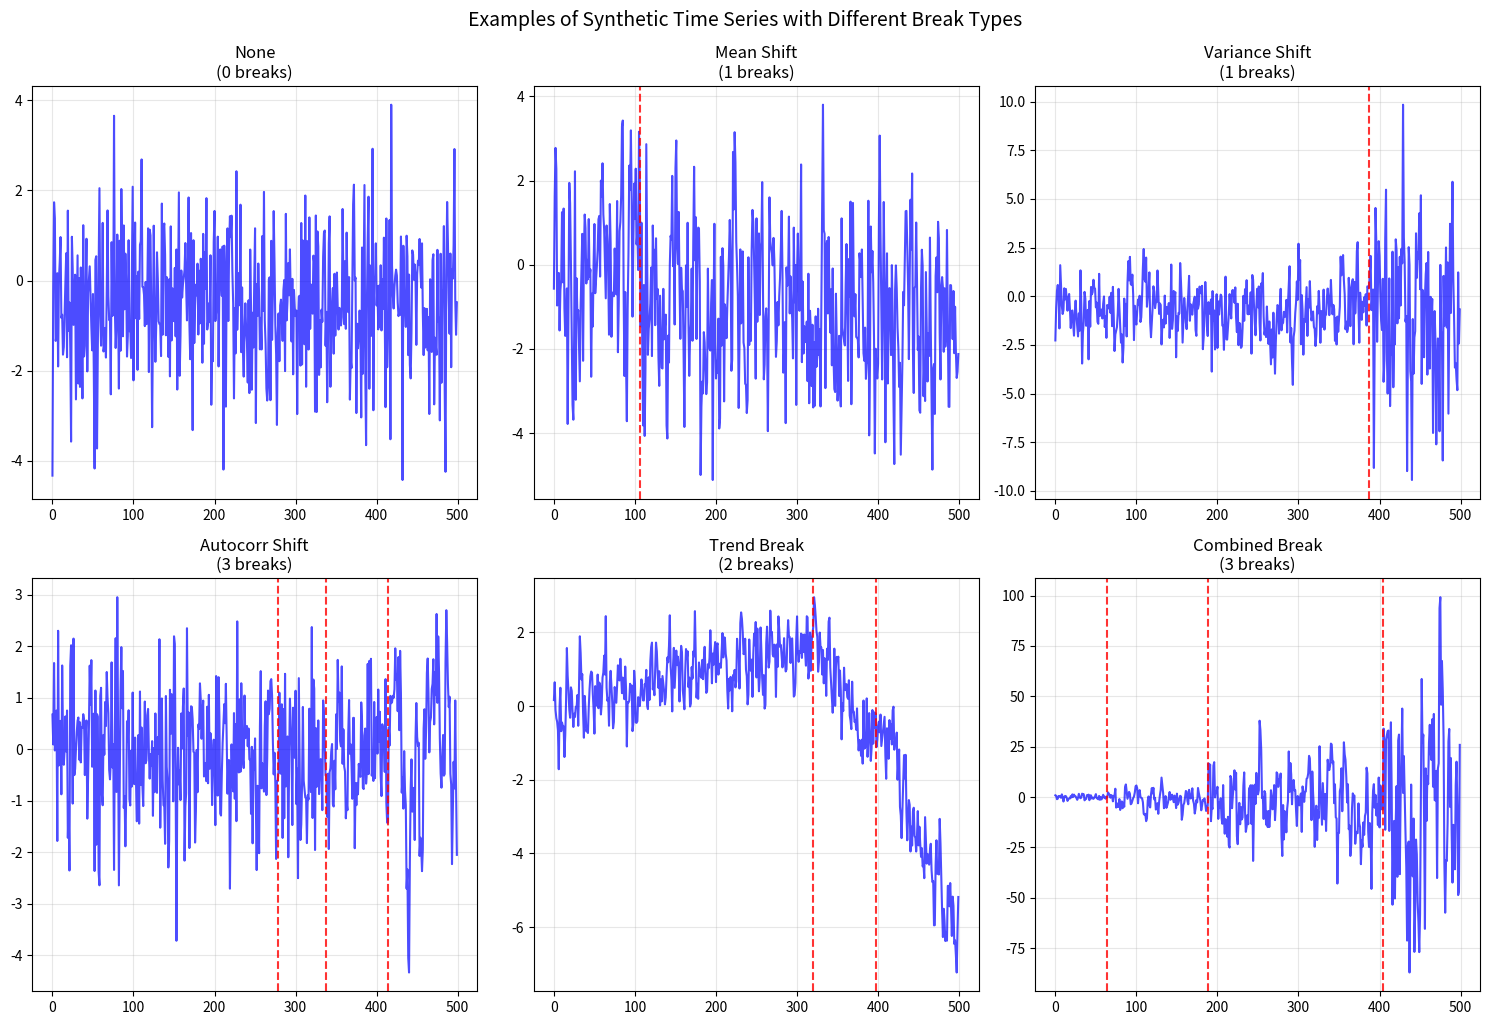

Here is the Python script that generated this plot:
import pandas as pd
import matplotlib.pyplot as plt
from scipy import stats
from typing import List, Tuple, Dict, Optional
import time
from collections import defaultdict
import warnings
import numpy as np
warnings.filterwarnings('ignore')

class StructuralBreakGenerator:
    """
    Generator for synthetic time series with various types of structural breaks.

    Break Types Supported:
    1. Mean shift - Abrupt change in the mean level
    2. Variance shift - Change in volatility/variance
    3. Autocorrelation shift - Change in AR(1) parameter
    4. Trend break - Change in trend slope
    5. Combined breaks - Multiple parameter changes simultaneously
    """

    def __init__(self, seed: int = 42):
        np.random.seed(seed)
        self.break_types = [
            'mean_shift', 'variance_shift', 'autocorr_shift',
            'trend_break', 'combined_break'
        ]

    def generate_ar1_segment(self, length: int, phi: float, sigma: float,
                           mu: float = 0.0) -> np.ndarray:
        """Generate AR(1) process: y_t = mu + phi * y_{t-1} + epsilon_t"""
        y = np.zeros(length)
        if length > 0:
            y[0] = np.random.normal(mu, sigma)

            for t in range(1, length):
                y[t] = mu + phi * y[t-1] + np.random.normal(0, sigma)

        return y

    def generate_arima101_segment(self, length: int, phi: float, theta: float,
                                sigma: float, mu: float = 0.0) -> np.ndarray:
        """Generate ARIMA(1,0,1) process"""
        y = np.zeros(length)
        if length > 0:
            epsilon = np.random.normal(0, sigma, length)
            y[0] = mu + epsilon[0]

            for t in range(1, length):
                y[t] = mu + phi * y[t-1] + epsilon[t] + theta * epsilon[t-1]

        return y

    def _select_break_points(self, total_length: int, n_breaks: int,
                             min_break_distance: int = 20,
                             enforce_min_distance: bool = True) -> List[int]:
        """
        Helper to select n_breaks, optionally enforcing a minimum distance between breaks.
        If enforce_min_distance is False, breaks are sampled without spacing constraints
        (aside from avoiding the first and last index).
        """
        if n_breaks == 0:
            return []

        # Unconstrained placement: sample unique break points anywhere inside the series
        if not enforce_min_distance or min_break_distance is None or min_break_distance <= 1:
            max_possible_breaks = max(0, total_length - 2)  # exclude endpoints
            if max_possible_breaks == 0:
                return []
            if n_breaks > max_possible_breaks:
                print(f"Warning: Requested {n_breaks} breaks but only {max_possible_breaks} possible without spacing. Adjusting.")
                n_breaks = max_possible_breaks
            if n_breaks == 0:
                return []
            points = np.random.choice(range(1, total_length - 1), size=n_breaks, replace=False)
            return sorted(points.tolist())

        # Enforced minimum distance path (original behavior)
        required_length = n_breaks * min_break_distance + min_break_distance # n segments need n-1 distances + space for first/last segments
        if total_length < required_length:
             print(f"Warning: Total length {total_length} too short for {n_breaks} breaks with min distance {min_break_distance}. Generating fewer breaks.")
             # Recalculate max possible breaks
             n_breaks = max(0, (total_length - min_break_distance) // min_break_distance) # Ensure at least one segment of min_break_distance
             if n_breaks == 0: return []
             print(f"Adjusted number of breaks to generate: {n_breaks}")


        # Possible points for breaks, respecting min distance from ends
        # Ensure first segment is at least min_break_distance and last segment is at least min_break_distance
        possible_points = list(range(min_break_distance, total_length - min_break_distance))

        if len(possible_points) < n_breaks:
            print(f"Warning: Not enough possible points ({len(possible_points)}) for {n_breaks} breaks with min distance {min_break_distance}. Generating fewer breaks.")
            n_breaks = len(possible_points)
            if n_breaks == 0: return []
            print(f"Adjusted number of breaks to generate: {n_breaks}")


        selected_points = []
        attempts = 0
        max_attempts = n_breaks * 500 # Increase attempts for robustness

        while len(selected_points) < n_breaks and attempts < max_attempts:
            attempts += 1
            # Choose a candidate point
            candidate = np.random.choice(possible_points)

            # Check if candidate is far enough from selected points
            is_valid = all(abs(candidate - sp) >= min_break_distance for sp in selected_points)

            if is_valid:
                selected_points.append(candidate)
                # Optional: remove points too close to the new candidate from possible_points
                # This makes selection faster for fewer points but potentially less random
                # possible_points = [p for p in possible_points if abs(p - candidate) >= min_break_distance]


        if len(selected_points) < n_breaks:
             print(f"Warning: Only generated {len(selected_points)} breaks out of requested {n_breaks} due to distance constraint after {max_attempts} attempts.")

        return sorted(selected_points)


    def generate_mean_shift_series(self, total_length: int = 500,
                                 n_breaks: int = 1,
                                 min_break_distance: int = 20,
                                 enforce_min_distance: bool = True) -> Tuple[np.ndarray, List[Dict]]:
        """Generate series with mean shifts"""
        break_points = self._select_break_points(total_length, n_breaks, min_break_distance, enforce_min_distance)

        series = np.zeros(total_length)
        breaks_info = []

        # Generate segments
        start_idx = 0
        base_mean = np.random.normal(0, 0.5)
        # Keep autocorrelation and variance fixed to isolate mean changes
        base_phi = np.random.uniform(-0.3, 0.7)
        base_sigma = np.random.uniform(0.5, 1.5)

        for i, bp in enumerate(break_points + [total_length]):
            segment_length = bp - start_idx
            if segment_length <= 0: continue # Skip empty segments


            # Mean shift magnitude
            if i == 0:
                segment_mean = base_mean
                initial_ar_value = np.random.normal(segment_mean, 1.0) # Initial state for AR(1)
            else:
                shift_magnitude = np.random.uniform(1.0, 3.0) * np.random.choice([-1, 1])
                # Shift relative to the mean of the previous segment, not the last data point
                # This is more consistent with the model definition
                segment_mean = base_mean + shift_magnitude


                breaks_info.append({
                    'break_point': break_points[i-1],
                    'break_type': 'mean_shift',
                    'pre_mean': base_mean,
                    'post_mean': segment_mean,
                    'shift_magnitude': shift_magnitude
                })
                # Initial value for AR(1) should be the end of the previous segment
                # plus the mean shift. However, AR(1) depends on the previous *value*,
                # not just the mean. A simple approach is to make the first point
                # of the new segment equal to the last point of the previous + shift.
                initial_ar_value = series[start_idx-1] + shift_magnitude


            # Generate AR(1) segment with new mean
            noise_segment = self.generate_ar1_segment(segment_length, base_phi, base_sigma, 0)

            # Shift the noise to have the desired mean
            segment = noise_segment - np.mean(noise_segment) + segment_mean # Center noise then add mean

            # Ensure smoother transition at the break point by forcing the first value
            if start_idx > 0 and segment_length > 0:
                 segment[0] = initial_ar_value


            series[start_idx:bp] = segment
            base_mean = segment_mean # Update base mean for next segment
            start_idx = bp


        return series, breaks_info

    def generate_variance_shift_series(self, total_length: int = 500,
                                     n_breaks: int = 1,
                                     min_break_distance: int = 20,
                                     enforce_min_distance: bool = True) -> Tuple[np.ndarray, List[Dict]]:
        """Generate series with variance/volatility shifts"""
        break_points = self._select_break_points(total_length, n_breaks, min_break_distance, enforce_min_distance)

        series = np.zeros(total_length)
        breaks_info = []

        start_idx = 0
        base_sigma = np.random.uniform(0.8, 1.2)
        current_mean = np.random.normal(0, 0.3) # Base mean for segments
        # Fix phi across segments to keep autocorrelation constant
        base_phi = np.random.uniform(-0.2, 0.6)

        for i, bp in enumerate(break_points + [total_length]):
            segment_length = bp - start_idx
            if segment_length <= 0: continue # Skip empty segments

            if i == 0:
                segment_sigma = base_sigma
                initial_ar_value = np.random.normal(current_mean, segment_sigma) # Initial state for AR(1)
            else:
                # Variance shift
                # Multiplicative variance shift (2x to 5x change)
                variance_multiplier = np.random.uniform(2.0, 5.0)
                if np.random.random() > 0.5:  # 50% chance of volatility increase
                    segment_sigma = base_sigma * variance_multiplier
                else:  # 50% chance of volatility decrease
                    segment_sigma = base_sigma / variance_multiplier

                breaks_info.append({
                    'break_point': break_points[i-1],
                    'break_type': 'variance_shift',
                    'pre_variance': base_sigma**2,
                    'post_variance': segment_sigma**2,
                    'variance_ratio': (segment_sigma/base_sigma)**2
                })
                base_sigma = segment_sigma # Update base sigma for next segment
                initial_ar_value = series[start_idx-1] # Initial value for AR(1) is end of previous segment


            # Generate segment
            # Use current_mean, don't shift mean in variance break
            segment = self.generate_ar1_segment(segment_length, base_phi, segment_sigma, current_mean)

            # Adjust initial value to continue from previous segment's end
            if start_idx > 0 and segment_length > 0:
                 segment[0] = initial_ar_value

            series[start_idx:bp] = segment
            start_idx = bp

        return series, breaks_info

    def generate_autocorr_shift_series(self, total_length: int = 500,
                                     n_breaks: int = 1,
                                     min_break_distance: int = 20,
                                     enforce_min_distance: bool = True) -> Tuple[np.ndarray, List[Dict]]:
        """Generate series with autocorrelation parameter shifts"""
        break_points = self._select_break_points(total_length, n_breaks, min_break_distance, enforce_min_distance)

        series = np.zeros(total_length)
        breaks_info = []

        start_idx = 0
        base_phi = np.random.uniform(0.1, 0.4)
        current_mean = np.random.normal(0, 0.2) # Base mean for segments
        current_sigma = np.random.uniform(0.8, 1.2) # Base sigma for segments


        for i, bp in enumerate(break_points + [total_length]):
            segment_length = bp - start_idx
            if segment_length <= 0: continue # Skip empty segments

            if i == 0:
                segment_phi = base_phi
                initial_ar_value = np.random.normal(current_mean, current_sigma) # Initial state for AR(1)
            else:
                # Autocorrelation shift
                # Significant change in autocorrelation (at least 0.3 difference)
                phi_change = np.random.uniform(0.3, 0.6) * np.random.choice([-1, 1])
                segment_phi = np.clip(base_phi + phi_change, -0.8, 0.9)

                breaks_info.append({
                    'break_point': break_points[i-1],
                    'break_type': 'autocorr_shift',
                    'pre_autocorr': base_phi,
                    'post_autocorr': segment_phi,
                    'autocorr_change': phi_change
                })
                base_phi = segment_phi  # Update for next segment
                initial_ar_value = series[start_idx-1] # Initial value for AR(1) is end of previous segment


            # Generate segment
            # Use current_mean and current_sigma, don't shift them in autocorr break
            segment = self.generate_ar1_segment(segment_length, segment_phi, current_sigma, current_mean)

            # Adjust initial value to continue from previous segment's end
            if start_idx > 0 and segment_length > 0:
                 segment[0] = initial_ar_value

            series[start_idx:bp] = segment
            start_idx = bp

        return series, breaks_info

    def generate_trend_break_series(self, total_length: int = 500,
                                  n_breaks: int = 1,
                                  min_break_distance: int = 20,
                                  enforce_min_distance: bool = True) -> Tuple[np.ndarray, List[Dict]]:
        """Generate series with trend breaks"""
        break_points = self._select_break_points(total_length, n_breaks, min_break_distance, enforce_min_distance)

        series = np.zeros(total_length)
        breaks_info = []

        start_idx = 0
        base_trend = np.random.uniform(-0.01, 0.01)
        cumulative_level = 0 # Start at 0
        # Fix AR noise parameters to keep variance/autocorrelation constant
        base_phi = np.random.uniform(0.1, 0.5)
        base_sigma = np.random.uniform(0.5, 1.0)

        for i, bp in enumerate(break_points + [total_length]):
            segment_length = bp - start_idx
            if segment_length <= 0: continue # Skip empty segments


            # Trend shift
            if i == 0:
                segment_trend = base_trend
                # Start the first segment at cumulative_level (which is 0)
                segment_start_level = cumulative_level
            else:
                trend_change = np.random.uniform(0.02, 0.05) * np.random.choice([-1, 1])
                segment_trend = base_trend + trend_change

                breaks_info.append({
                    'break_point': break_points[i-1],
                    'break_type': 'trend_break',
                    'pre_trend': base_trend,
                    'post_trend': segment_trend,
                    'trend_change': trend_change
                })
                base_trend = segment_trend
                # The starting level for the new segment is the end level of the previous segment
                segment_start_level = series[start_idx-1]


            # Generate segment with trend
            t_vals = np.arange(segment_length)
            trend_component = segment_start_level + segment_trend * t_vals

            # Add AR(1) noise around trend
            noise = self.generate_ar1_segment(segment_length, base_phi, base_sigma, 0) # Noise around 0 mean

            segment = trend_component + noise
            series[start_idx:bp] = segment

            cumulative_level = segment[-1]  # Update cumulative level for next segment
            start_idx = bp

        return series, breaks_info

    def generate_combined_break_series(self, total_length: int = 500,
                                     n_breaks: int = 1,
                                     min_break_distance: int = 20,
                                     enforce_min_distance: bool = True) -> Tuple[np.ndarray, List[Dict]]:
        """Generate series with combined parameter breaks"""
        break_points = self._select_break_points(total_length, n_breaks, min_break_distance, enforce_min_distance)

        series = np.zeros(total_length)
        breaks_info = []

        start_idx = 0
        base_params = {
            'mu': np.random.normal(0, 0.3),
            'phi': np.random.uniform(0.1, 0.4),
            'sigma': np.random.uniform(0.8, 1.2)
        }

        for i, bp in enumerate(break_points + [total_length]):
            segment_length = bp - start_idx
            if segment_length <= 0: continue # Skip empty segments


            if i == 0:
                segment_params = base_params.copy()
                initial_ar_value = np.random.normal(segment_params['mu'], segment_params['sigma']) # Start AR(1) with its own mean
            else:
                # Randomly change 2-3 parameters simultaneously
                changes = {}
                params_to_change = np.random.choice(
                    ['mu', 'phi', 'sigma'],
                    size=np.random.choice([2, 3]),
                    replace=False
                )

                segment_params = base_params.copy()

                if 'mu' in params_to_change:
                    mu_change = np.random.uniform(1.0, 2.5) * np.random.choice([-1, 1])
                    segment_params['mu'] += mu_change
                    changes['mean_change'] = mu_change

                if 'phi' in params_to_change:
                    phi_change = np.random.uniform(0.3, 0.5) * np.random.choice([-1, 1])
                    segment_params['phi'] = np.clip(base_params['phi'] + phi_change, -0.8, 0.9)
                    changes['autocorr_change'] = phi_change

                if 'sigma' in params_to_change:
                    sigma_multiplier = np.random.uniform(2.0, 4.0)
                    if np.random.random() > 0.5:
                        segment_params['sigma'] *= sigma_multiplier
                    else:
                        segment_params['sigma'] /= sigma_multiplier
                    changes['variance_ratio'] = (segment_params['sigma']/base_params['sigma'])**2

                breaks_info.append({
                    'break_point': break_points[i-1],
                    'break_type': 'combined_break',
                    'changed_parameters': list(params_to_change),
                    'pre_params': base_params.copy(),
                    'post_params': segment_params.copy(),
                    'changes': changes
                })

                base_params = segment_params.copy()
                # Initial value for the new segment should continue from the end of the previous one
                initial_ar_value = series[start_idx-1]


            # Generate segment
            # Need to generate AR(1) noise around the new mean, starting from the previous segment's end
            noise_segment = self.generate_ar1_segment(segment_length, segment_params['phi'], segment_params['sigma'], 0) # Noise around 0

            # Shift the noise to have the desired mean
            segment = noise_segment - np.mean(noise_segment) + segment_params['mu']

            # Ensure smoother transition at the break point by forcing the first value
            if start_idx > 0 and segment_length > 0:
                 segment[0] = initial_ar_value


            series[start_idx:bp] = segment
            start_idx = bp

        return series, breaks_info


    def generate_single_series(self, series_length: int = 500,
                             max_breaks: int = 3,
                             min_break_distance: int = 20,
                             enforce_min_distance: bool = True) -> Dict:
        """Generate a single time series with random break type and count"""
        if enforce_min_distance:
            # Ensure series is long enough for breaks + minimum distance + padding at ends
            # n breaks create n+1 segments. Minimum length is n_breaks * min_dist + 2*min_dist (for first/last segments)
            min_required_length = max_breaks * min_break_distance + 2 * min_break_distance
            if series_length < min_required_length:
                # If series is too short for max_breaks, calculate the max possible breaks
                max_possible_breaks = max(0, (series_length - 2 * min_break_distance) // min_break_distance)
                print(f"Warning: Series length {series_length} is too short for max breaks {max_breaks} with min distance {min_break_distance}. Max possible breaks: {max_possible_breaks}")
                n_breaks = np.random.randint(0, max_possible_breaks + 1)
            else:
                n_breaks = np.random.randint(0, max_breaks + 1)
        else:
            # Unconstrained: limited only by available interior points
            max_possible_breaks = max(0, min(max_breaks, series_length - 2))
            n_breaks = np.random.randint(0, max_possible_breaks + 1)


        if n_breaks == 0:
            # No breaks - pure AR(1) or ARIMA(1,0,1)
            if np.random.random() > 0.5:
                phi = np.random.uniform(-0.3, 0.7)
                sigma = np.random.uniform(0.5, 1.5)
                mu = np.random.normal(0, 0.5)
                series = self.generate_ar1_segment(series_length, phi, sigma, mu)
                model_type = 'AR(1)'
            else:
                phi = np.random.uniform(-0.3, 0.7)
                theta = np.random.uniform(-0.5, 0.5)
                sigma = np.random.uniform(0.5, 1.5)
                mu = np.random.normal(0, 0.5)
                series = self.generate_arima101_segment(series_length, phi, theta, sigma, mu)
                model_type = 'ARIMA(1,0,1)'

            return {
                'series': series,
                'n_breaks': 0,
                'break_points': [],
                'breaks_info': [],
                'model_type': model_type
            }

        # Choose random break type
        break_type = np.random.choice(self.break_types)

        if break_type == 'mean_shift':
            series, breaks_info = self.generate_mean_shift_series(series_length, n_breaks, min_break_distance, enforce_min_distance)
        elif break_type == 'variance_shift':
            series, breaks_info = self.generate_variance_shift_series(series_length, n_breaks, min_break_distance, enforce_min_distance)
        elif break_type == 'autocorr_shift':
            series, breaks_info = self.generate_autocorr_shift_series(series_length, n_breaks, min_break_distance, enforce_min_distance)
        elif break_type == 'trend_break':
            series, breaks_info = self.generate_trend_break_series(series_length, n_breaks, min_break_distance, enforce_min_distance)
        else:  # combined_break
            series, breaks_info = self.generate_combined_break_series(series_length, n_breaks, min_break_distance, enforce_min_distance)

        # Ensure break points match the info returned
        break_points = sorted([info['break_point'] for info in breaks_info])


        return {
            'series': series,
            'n_breaks': len(break_points),
            'break_points': break_points,
            'breaks_info': breaks_info,
            'primary_break_type': break_type,
            'model_type': f'AR(1)_with_{break_type}'
        }

    def generate_dataset(self, n_series: int = 100000, series_length: int = 500,
                        max_breaks: int = 3, min_break_distance: int = 20,
                        enforce_min_distance: bool = True,
                        min_break_distance_pct_choices: Optional[List[float]] = None) -> pd.DataFrame:
        """
        Generate complete dataset for thesis.

        Args:
            n_series: number of series to generate.
            series_length: length of each series.
            max_breaks: maximum breaks per series.
            min_break_distance: fixed minimum distance between breaks (used when pct choices are not provided).
            enforce_min_distance: if False, breaks can cluster with no spacing constraint.
            min_break_distance_pct_choices: optional list of percentages (e.g., [0.05, 0.1])
                to sample per-series minimum distances as a fraction of series_length.
        """
        print(f"Generating {n_series:,} synthetic time series...")
        print(f"Series Length: {series_length}, Max Breaks: {max_breaks}, Min Break Distance: {min_break_distance}, Enforce Min Distance: {enforce_min_distance}")


        dataset = []

        for i in range(n_series):
            if (i + 1) % 10000 == 0:
                print(f"Generated {i + 1:,} series...")

            # Sample per-series min distance if percentage choices are provided
            if min_break_distance_pct_choices:
                pct_choice = np.random.choice(min_break_distance_pct_choices)
                per_series_min_dist = max(1, int(series_length * pct_choice))
            else:
                per_series_min_dist = min_break_distance

            series_data = self.generate_single_series(series_length, max_breaks, per_series_min_dist, enforce_min_distance)

            # Create row for dataset
            row = {
                'series_id': i,
                'n_breaks': series_data['n_breaks'],
                'break_points': series_data['break_points'],
                'primary_break_type': series_data.get('primary_break_type', 'none'),
                'model_type': series_data['model_type']
            }

            # Add time series values
            for t in range(series_length):
                row[f't_{t}'] = series_data['series'][t]

            # Add detailed break information
            row['breaks_info'] = series_data['breaks_info']

            dataset.append(row)

        df = pd.DataFrame(dataset)

        print("\nDataset Summary:")
        print(f"Total series: {len(df):,}")
        print(f"Break count distribution:")
        print(df['n_breaks'].value_counts().sort_index())
        print(f"\nBreak type distribution:")
        print(df['primary_break_type'].value_counts())

        return df

    def plot_examples(self, dataset: pd.DataFrame, n_examples: int = 5):
        """Plot examples of each break type"""
        break_types = ['none', 'mean_shift', 'variance_shift', 'autocorr_shift',
                      'trend_break', 'combined_break']

        # Filter dataset to ensure we have examples of each type, handling cases where type counts might be low
        example_series_ids = {}
        for break_type in break_types:
            if break_type == 'none':
                subset = dataset[dataset['n_breaks'] == 0]
            else:
                subset = dataset[dataset['primary_break_type'] == break_type]

            if not subset.empty:
                # Get first series ID of this type
                example_series_ids[break_type] = subset.iloc[0].name # Use .name for index


        # Determine number of plots needed (up to 6)
        num_plots = min(len(example_series_ids), 6)
        if num_plots == 0:
            print("No example series found with breaks to plot.")
            return # Exit if no examples

        # Determine grid size
        n_rows = min(2, (num_plots + 2) // 3)
        n_cols = min(3, num_plots)


        fig, axes = plt.subplots(n_rows, n_cols, figsize=(15, 10))
        # Handle case where axes might not be a 2D array (e.g., 1 row or 1 column)
        if not isinstance(axes, np.ndarray):
             axes = np.array([axes]) # Make it an array so flatten works
        axes = axes.flatten()


        for i, (break_type, series_idx) in enumerate(example_series_ids.items()):
            if i >= len(axes): break

            example = dataset.loc[series_idx] # Use .loc for index lookup

            # Extract time series
            series_cols = [col for col in example.index if col.startswith('t_')]
            series = example[series_cols].values

            axes[i].plot(series, 'b-', alpha=0.7)

            # Mark break points
            if example['n_breaks'] > 0:
                for bp in example['break_points']:
                    axes[i].axvline(x=bp, color='red', linestyle='--', alpha=0.8)

            axes[i].set_title(f"{break_type.replace('_', ' ').title()}\n"
                            f"({example['n_breaks']} breaks)")
            axes[i].grid(True, alpha=0.3)

        # Hide unused axes
        for j in range(i + 1, len(axes)):
            fig.delaxes(axes[j])


        plt.tight_layout()
        plt.suptitle('Examples of Synthetic Time Series with Different Break Types',
                    y=1.02, fontsize=14)
        plt.show()

# Example usage and demonstration
if __name__ == "__main__":
    # Create generator
    generator = StructuralBreakGenerator(seed=42)

    # Generate small example dataset for demonstration
    print("Generating example dataset...")
    # Added min_break_distance to the example generation
    small_dataset = generator.generate_dataset(n_series=1000, series_length=500, max_breaks=3, min_break_distance=50)

    # Show examples
    generator.plot_examples(small_dataset)

    # Save example dataset
    print("\nSaving example dataset...")
    small_dataset.to_pickle('synthetic_breaks_example_1k_min_dist.pkl') # Changed filename

    # Show detailed example
    print("\nExample series with detailed break information:")
    # Filter for series with breaks before trying to access the first one
    series_with_breaks = small_dataset[small_dataset['n_breaks'] > 0]
    if not series_with_breaks.empty:
        example_with_breaks = series_with_breaks.iloc[0]
        print(f"Series ID: {example_with_breaks['series_id']}")
        print(f"Number of breaks: {example_with_breaks['n_breaks']}")
        print(f"Break points: {example_with_breaks['break_points']}")
        print(f"Primary break type: {example_with_breaks['primary_break_type']}")
        print(f"Detailed break info:")
        for i, break_info in enumerate(example_with_breaks['breaks_info']):
            print(f"  Break {i+1}: {break_info}")
    else:
        print("No series with breaks found in the example dataset.")